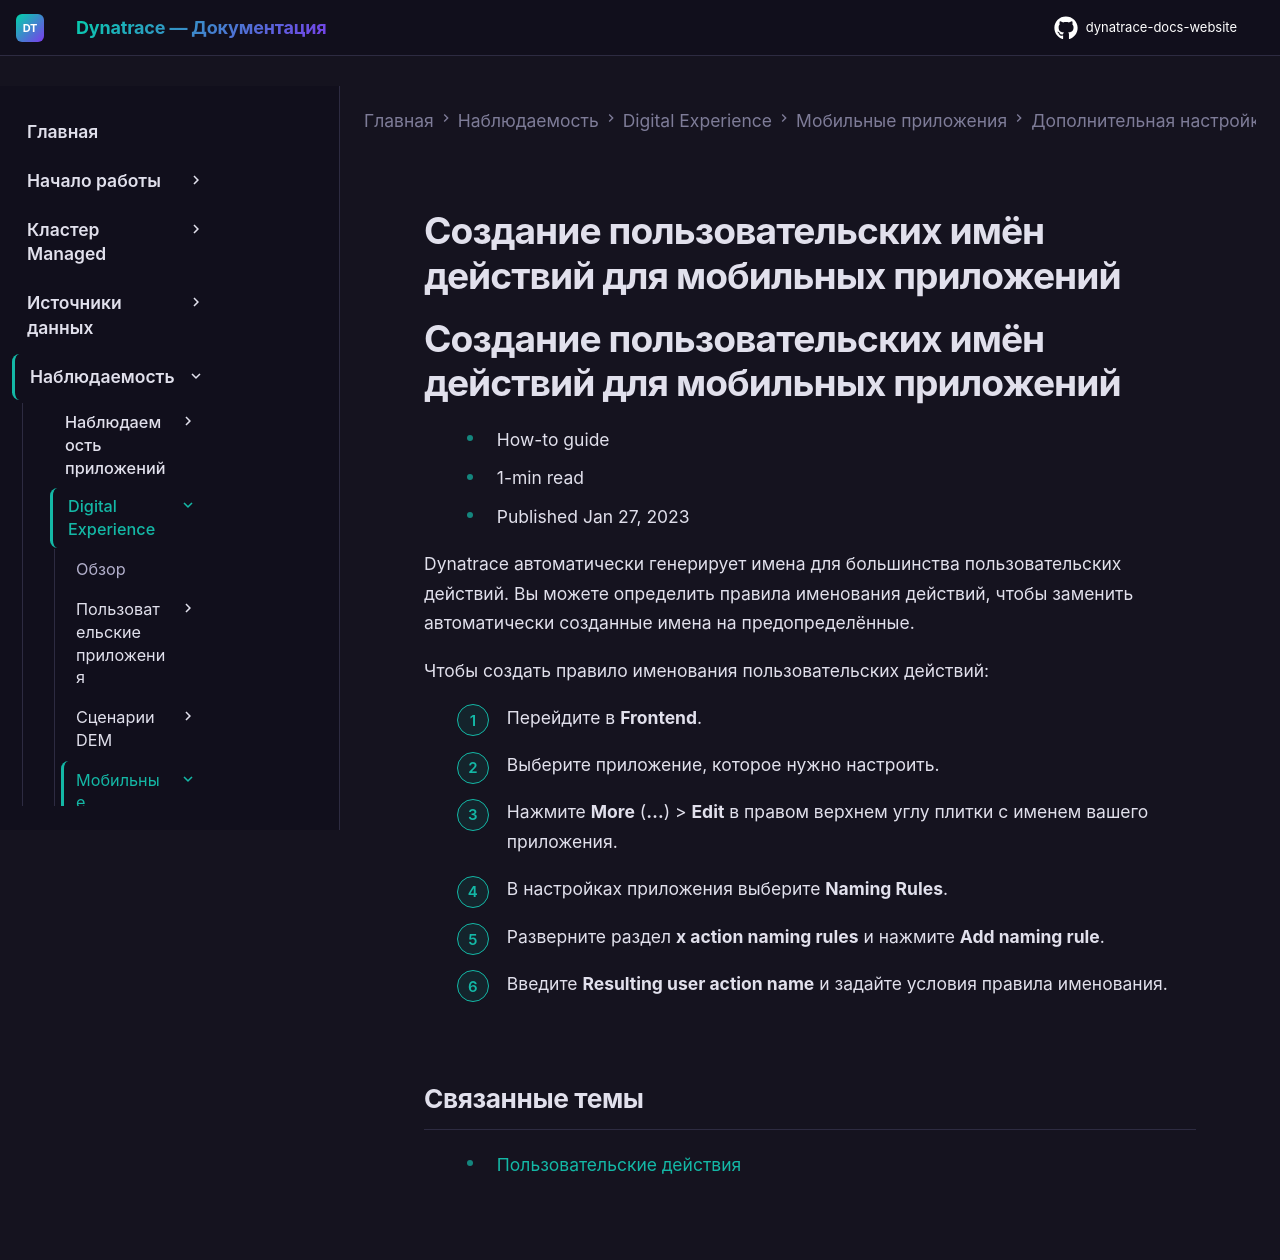

repository: Yerkebulan-Ardabayev/dynatrace-docs-website · page: managed-ru/observe/digital-experience/mobile-applications/additional-configuration/naming-rules-mobile/index.html · generator: mkdocs

---
title: Создание пользовательских имён действий для мобильных приложений
source: https://docs.dynatrace.com/managed/observe/digital-experience/mobile-applications/additional-configuration/naming-rules-mobile
scraped: 2026-05-12T11:32:30.224966
---

# Создание пользовательских имён действий для мобильных приложений

# Создание пользовательских имён действий для мобильных приложений

* How-to guide
* 1-min read
* Published Jan 27, 2023

Dynatrace автоматически генерирует имена для большинства пользовательских действий. Вы можете определить правила именования действий, чтобы заменить автоматически созданные имена на предопределённые.

Чтобы создать правило именования пользовательских действий:

1. Перейдите в **Frontend**.
2. Выберите приложение, которое нужно настроить.
3. Нажмите **More** (**…**) > **Edit** в правом верхнем углу плитки с именем вашего приложения.
4. В настройках приложения выберите **Naming Rules**.
5. Разверните раздел **x action naming rules** и нажмите **Add naming rule**.
6. Введите **Resulting user action name** и задайте условия правила именования.

## Связанные темы

* [Пользовательские действия](/managed/observe/digital-experience/rum-concepts/user-actions "Узнайте, что такое пользовательские действия и как они помогают понять, что пользователи делают в вашем приложении.")
